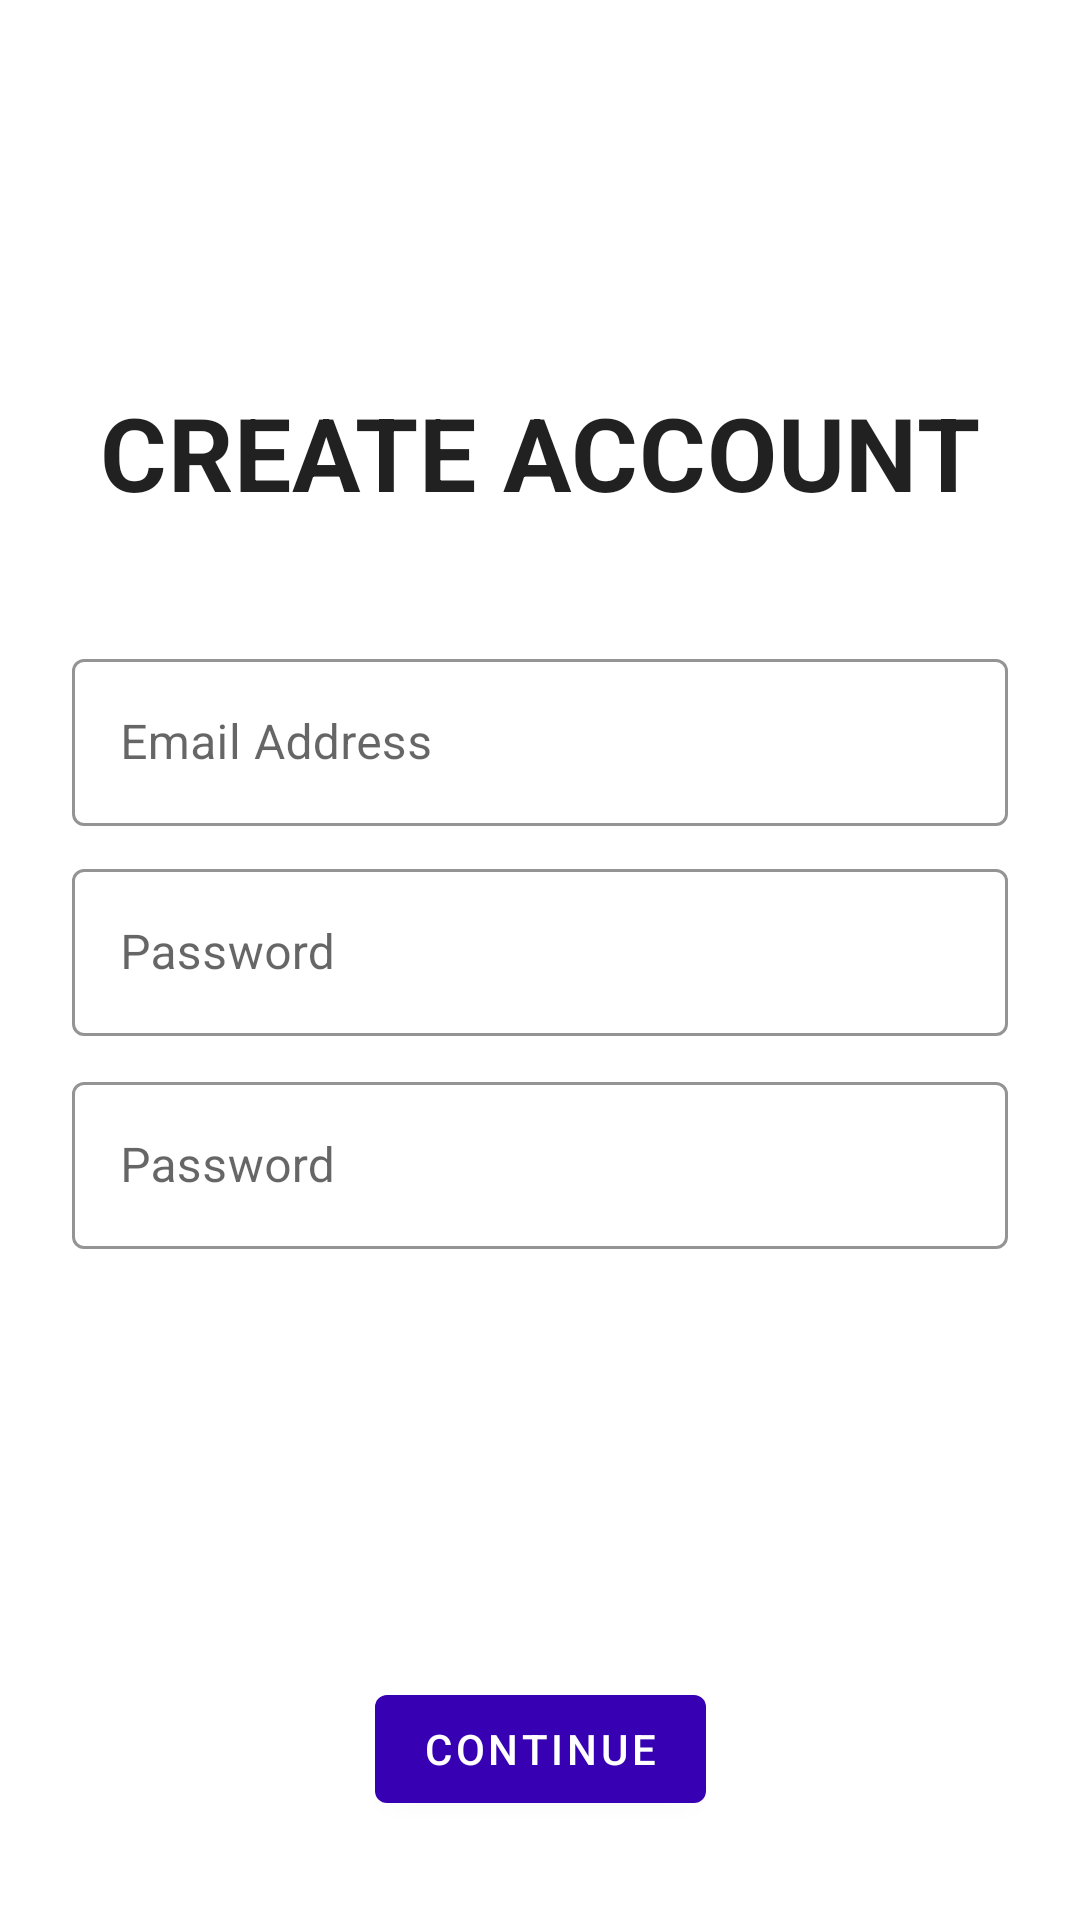

Layout XML and referenced resources for this Android screen:
<!-- AndroidManifest.xml: application theme Theme.TicTacToe.TransparentTheme -->
<!-- res/layout/activity_signup.xml -->
<?xml version="1.0" encoding="utf-8"?>
<androidx.constraintlayout.widget.ConstraintLayout xmlns:android="http://schemas.android.com/apk/res/android"
    xmlns:app="http://schemas.android.com/apk/res-auto"
    xmlns:tools="http://schemas.android.com/tools"
    android:layout_width="match_parent"
    android:layout_height="match_parent"
    tools:context=".activity.SignupActivity">

    <com.google.android.material.appbar.MaterialToolbar

        android:id="@+id/toolbar"
        android:layout_width="match_parent"
        android:layout_height="wrap_content"
        app:layout_constraintEnd_toEndOf="parent"
        app:layout_constraintStart_toStartOf="parent"
        app:layout_constraintTop_toTopOf="parent"
        app:navigationIcon="@drawable/ic_baseline_arrow_back_24">


    </com.google.android.material.appbar.MaterialToolbar>


    <androidx.constraintlayout.widget.ConstraintLayout
        android:id="@+id/constraintLayout"
        android:layout_width="0dp"
        android:layout_height="0dp"
        android:orientation="vertical"
        android:padding="24dp"
        app:layout_constraintBottom_toBottomOf="parent"
        app:layout_constraintEnd_toEndOf="parent"
        app:layout_constraintStart_toStartOf="parent"
        app:layout_constraintTop_toTopOf="parent">

        <TextView
            android:id="@+id/title"
            android:layout_width="wrap_content"
            android:layout_height="wrap_content"
            android:layout_marginTop="104dp"
            android:text="Create Account"
            android:textAppearance="@style/TextAppearance.TicTacToe.Title"
            app:layout_constraintEnd_toEndOf="parent"
            app:layout_constraintHorizontal_bias="0.5"
            app:layout_constraintStart_toStartOf="parent"
            app:layout_constraintTop_toTopOf="parent" />

        <com.google.android.material.textfield.TextInputLayout
            android:id="@+id/email_text_input"
            style="@style/Widget.TicTacToe.TextInputLayout"
            android:layout_width="match_parent"
            android:layout_height="wrap_content"
            android:layout_marginTop="40dp"
            android:hint="@string/shr_hint_email_address"
            android:orientation="vertical"
            app:layout_constraintTop_toBottomOf="@+id/title"
            tools:layout_editor_absoluteX="24dp">

            <com.google.android.material.textfield.TextInputEditText
                android:id="@+id/signup_email_edit_text"
                android:layout_width="match_parent"
                android:layout_height="wrap_content"
                android:inputType="textEmailAddress"
                android:maxLines="1" />

        </com.google.android.material.textfield.TextInputLayout>


        <com.google.android.material.textfield.TextInputLayout
            android:id="@+id/password_text_input"
            style="@style/Widget.TicTacToe.TextInputLayout"
            android:layout_width="match_parent"
            android:layout_height="wrap_content"
            android:hint="@string/shr_hint_password"
            android:orientation="vertical"
            app:layout_constraintEnd_toEndOf="parent"
            app:layout_constraintHorizontal_bias="0.5"
            app:layout_constraintStart_toStartOf="parent"
            app:layout_constraintTop_toBottomOf="@+id/email_text_input">

            <com.google.android.material.textfield.TextInputEditText
                android:id="@+id/password_edit_text1"
                android:layout_width="match_parent"
                android:layout_height="wrap_content"
                android:inputType="textPassword"
                android:maxLines="1" />

        </com.google.android.material.textfield.TextInputLayout>

        <com.google.android.material.textfield.TextInputLayout
            android:id="@+id/password_edit_text"
            style="@style/Widget.TicTacToe.TextInputLayout"
            android:layout_width="match_parent"
            android:layout_height="wrap_content"
            android:layout_marginTop="1dp"
            android:hint="@string/shr_hint_password"
            android:orientation="vertical"
            app:layout_constraintBottom_toTopOf="@+id/login_button"
            app:layout_constraintEnd_toEndOf="parent"
            app:layout_constraintHorizontal_bias="0.5"
            app:layout_constraintStart_toStartOf="parent"
            app:layout_constraintTop_toBottomOf="@+id/password_text_input"
            app:layout_constraintVertical_bias="0.0">

            <com.google.android.material.textfield.TextInputEditText
                android:id="@+id/password_edit_Text2"
                android:layout_width="match_parent"
                android:layout_height="wrap_content"
                android:inputType="textPassword"
                android:maxLines="1" />

        </com.google.android.material.textfield.TextInputLayout>

        <com.google.android.material.button.MaterialButton
            android:id="@+id/continue_button"
            style="@style/Widget.TicTacToe.Button"
            android:layout_width="wrap_content"
            android:layout_height="wrap_content"
            android:layout_alignParentTop="true"
            android:layout_centerHorizontal="true"
            android:layout_marginTop="535dp"
            android:text="@string/button_create_account"
            android:onClick="continueClick"
            app:layout_constraintEnd_toEndOf="parent"
            app:layout_constraintHorizontal_bias="0.5"
            app:layout_constraintStart_toStartOf="parent"
            app:layout_constraintTop_toTopOf="parent" />


    </androidx.constraintlayout.widget.ConstraintLayout>


</androidx.constraintlayout.widget.ConstraintLayout>
<!-- resources referenced by this layout -->
<resources>
  <string name="button_create_account">Continue</string>
  <string name="shr_hint_email_address">Email Address</string>
  <string name="shr_hint_password">Password</string>
  <style name="TextAppearance.TicTacToe.Title" parent="TextAppearance.MaterialComponents.Headline4">
          <item name="textAllCaps">true</item>
          <item name="android:textStyle">bold</item>
          <item name="android:textColor">?android:attr/textColorPrimary</item>
      </style>
  <style name="Widget.TicTacToe.Button" parent="Widget.MaterialComponents.Button">
          <item name="android:textColor">@color/white</item>
          <item name="backgroundTint">?attr/colorPrimaryDark</item>
      </style>
  <style name="Widget.TicTacToe.TextInputLayout" parent="Widget.MaterialComponents.TextInputLayout.OutlinedBox">
          <item name="hintTextAppearance">@style/TextAppearance.TicTacToe.TextInputLayout.HintText</item>
          <item name="hintTextColor">@color/textColorPrimary</item>
          <item name="android:paddingBottom">8dp</item>
          <item name="boxStrokeColor">@color/textInputOutlineColor</item>
      </style>
  <style name="Theme.TicTacToe.TransparentTheme">
          <item name="android:statusBarColor">@android:color/transparent</item>
      </style>
  <color name="white">#FFFFFFFF</color>
  <style name="TextAppearance.TicTacToe.TextInputLayout.HintText" parent="TextAppearance.MaterialComponents.Subtitle2">
          <item name="android:textColor">?android:attr/textColorPrimary</item>
      </style>
  <color name="textColorPrimary">#442C2E</color>
  <color name="textInputOutlineColor">#FBB8AC</color>
</resources>
